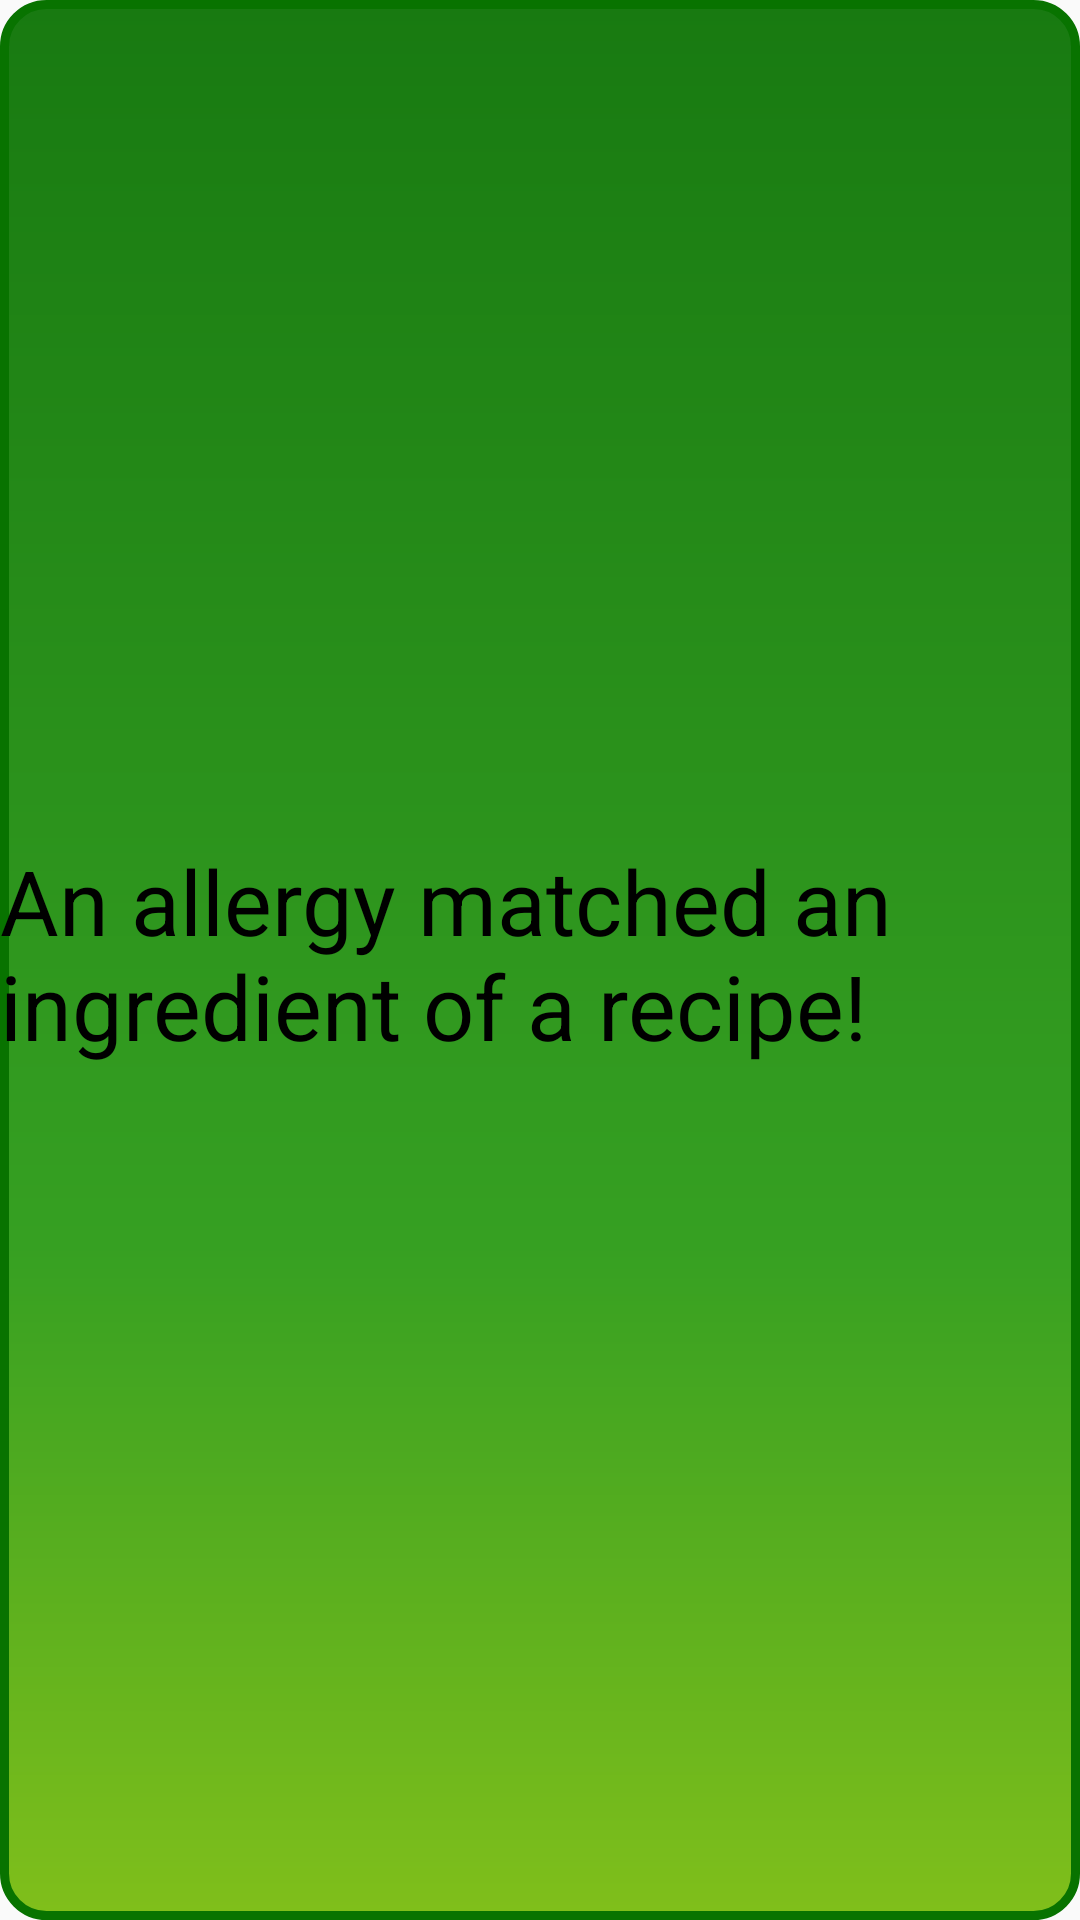

Reconstruct the res/layout file that produces this screen, plus the resources it refers to.
<!-- AndroidManifest.xml: application theme Theme.AppCompat.Light.NoActionBar -->
<!-- res/layout/popupwindow.xml -->
<?xml version="1.0" encoding="utf-8"?>
<RelativeLayout xmlns:android="http://schemas.android.com/apk/res/android"
    xmlns:tools="http://schemas.android.com/tools"
    android:layout_width="match_parent"
    android:layout_height="match_parent"
    android:background="@drawable/button_bg">

    <TextView
        android:id="@+id/textView"
        android:layout_width="wrap_content"
        android:layout_height="80dp"
        android:layout_centerInParent="true"
        android:text="An allergy matched an ingredient of a recipe!"
        android:textColor="@android:color/black"
        android:textSize="30sp" />

</RelativeLayout>
<!-- resources referenced by this layout -->
<resources>
  <!-- drawable button_bg (drawable) -->
  <?xml version="1.0" encoding="utf-8"?>
  <shape xmlns:android="http://schemas.android.com/apk/res/android" android:shape="rectangle" >
      <corners
          android:radius="14dp"
          />
      <gradient
          android:angle="90"
          android:centerX="35%"
          android:centerColor="#36A022"
          android:startColor="#80BF1B"
          android:endColor="#187A11"
          android:type="linear"
          />
      <padding
          android:left="0dp"
          android:top="0dp"
          android:right="0dp"
          android:bottom="0dp"
          />
      <size
          android:width="270dp"
          android:height="60dp"
          />
      <stroke
          android:width="3dp"
          android:color="#087300"
          />
  </shape>
</resources>
